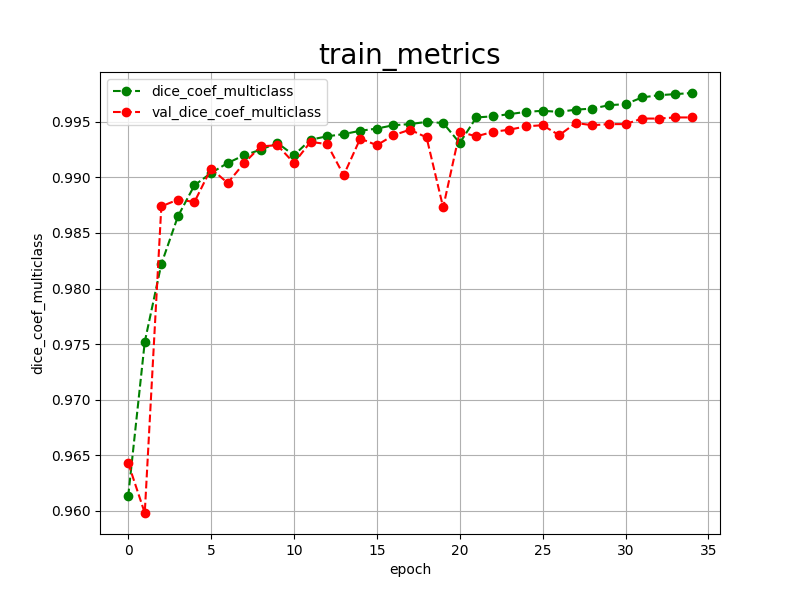

Source data for this figure (header and first rows):
epoch, dice_coef_multiclass, val_dice_coef_multiclass, 
0, 0.9613, 0.9643
1, 0.9752, 0.9598
2, 0.9822, 0.9874
3, 0.9865, 0.9880
4, 0.9893, 0.9878
5, 0.9904, 0.9908
6, 0.9913, 0.9895
7, 0.9920, 0.9913
8, 0.9925, 0.9928
9, 0.9931, 0.9929
10, 0.9920, 0.9913
11, 0.9934, 0.9932
12, 0.9937, 0.9930
13, 0.9939, 0.9902
14, 0.9942, 0.9935
15, 0.9944, 0.9929
16, 0.9947, 0.9938
17, 0.9948, 0.9943
18, 0.9950, 0.9936
19, 0.9949, 0.9873
20, 0.9931, 0.9941
21, 0.9954, 0.9937
22, 0.9955, 0.9941
23, 0.9957, 0.9943
24, 0.9959, 0.9946
25, 0.9960, 0.9947
26, 0.9959, 0.9938
27, 0.9961, 0.9949
28, 0.9962, 0.9947
29, 0.9965, 0.9948
30, 0.9966, 0.9948
31, 0.9972, 0.9953
32, 0.9974, 0.9953
33, 0.9975, 0.9954
34, 0.9976, 0.9954
